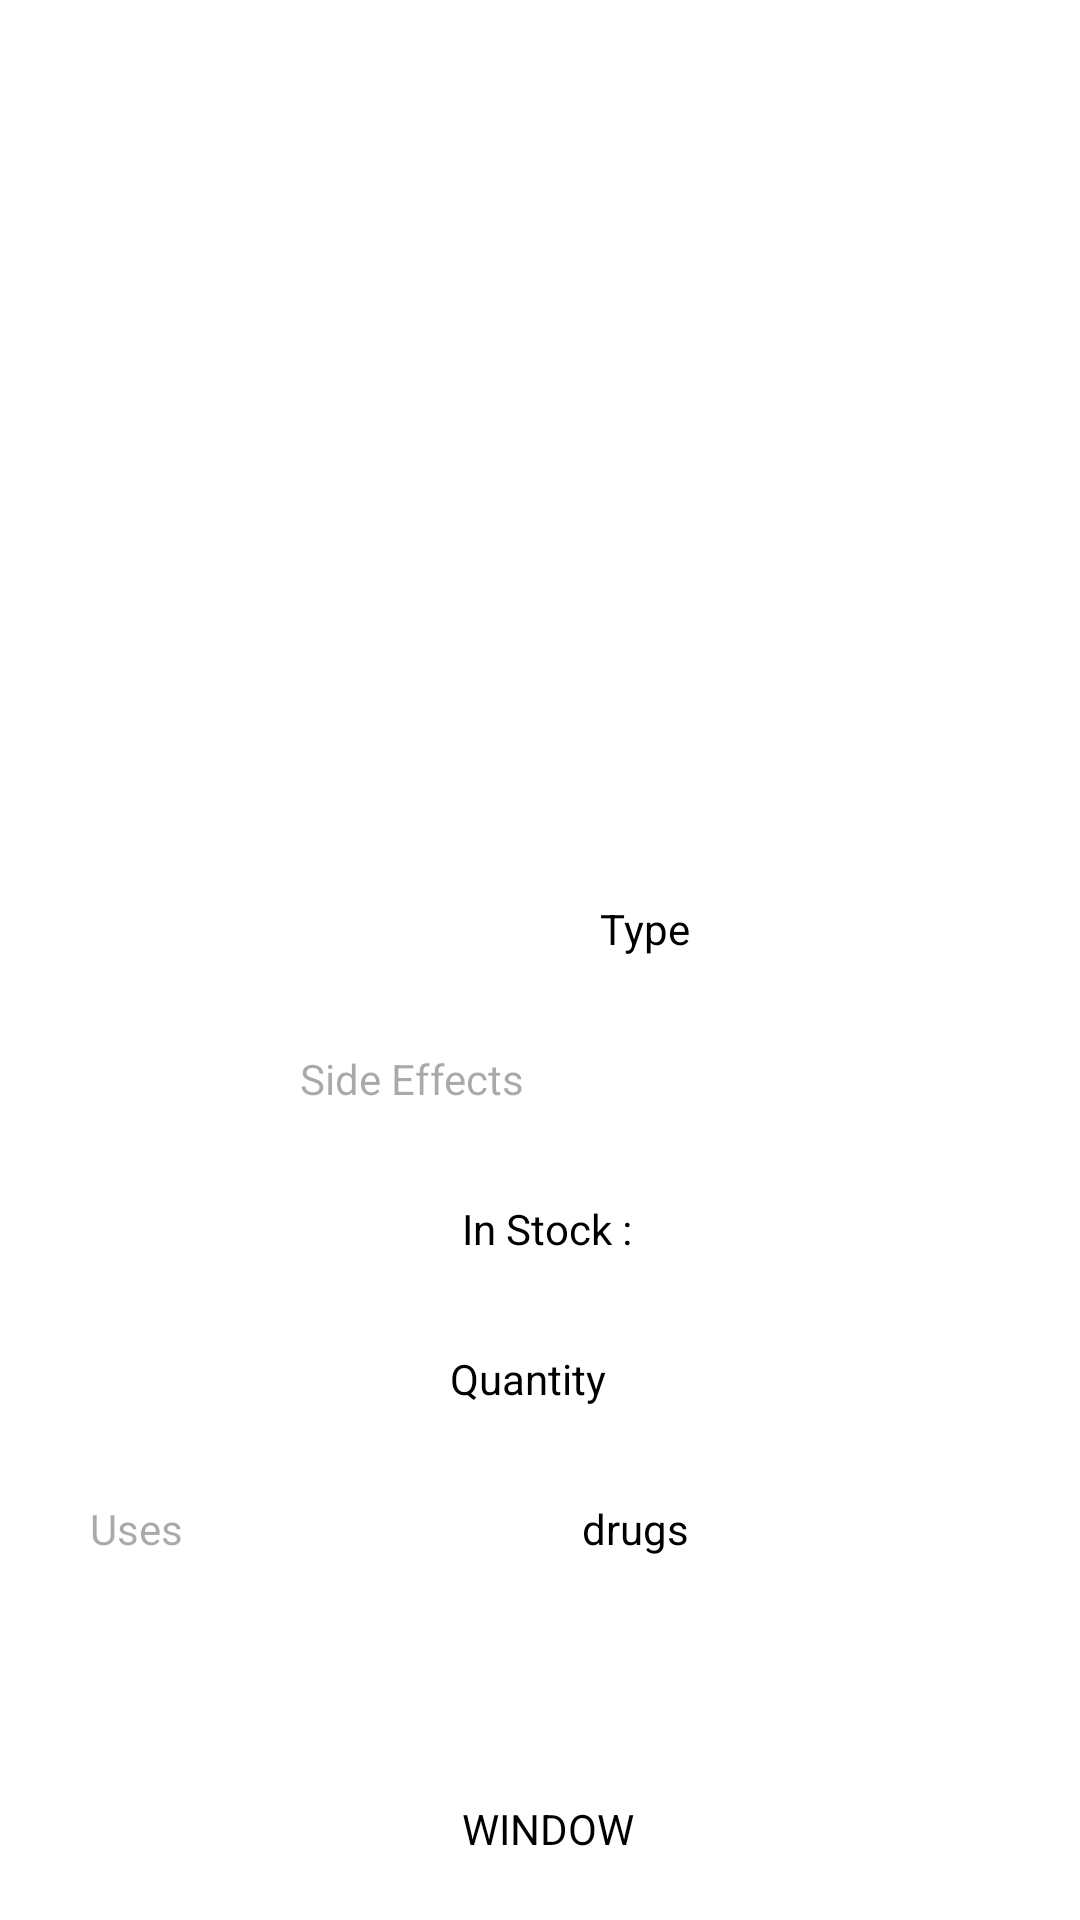

Produce the Android XML layout that renders to this screen, including the resource entries it uses.
<!-- AndroidManifest.xml: application theme Theme.Med_assist -->
<!-- res/layout/activity_med_window.xml -->
<?xml version="1.0" encoding="utf-8"?>
<RelativeLayout xmlns:android="http://schemas.android.com/apk/res/android"
    xmlns:app="http://schemas.android.com/apk/res-auto"
    xmlns:tools="http://schemas.android.com/tools"
    android:layout_width="match_parent"
    android:layout_height="match_parent"
    android:background="@color/white"
    tools:context=".Med_window">

    <androidx.recyclerview.widget.RecyclerView
        android:id="@+id/med_window_recycler"
        android:layout_width="match_parent"
        android:layout_height="300dp"
        android:layout_marginTop="5dp"
        android:layout_marginStart="5dp"
        android:layout_marginEnd="5dp"/>

    <TextView
        android:id="@+id/med_window_id"
        android:layout_width="wrap_content"
        android:layout_height="wrap_content"
        android:layout_marginTop="600dp"
        android:layout_marginStart="154dp"
        android:text="WINDOW"
        android:textColor="@color/black"/>

    <TextView
        android:id="@+id/med_type"
        android:layout_width="wrap_content"
        android:layout_height="wrap_content"
        android:layout_marginStart="200dp"
        android:layout_marginTop="300dp"
        android:layout_marginEnd="181dp"
        android:text="Type"
        android:textColor="@color/black" />

    <TextView
        android:id="@+id/med_quantity"
        android:layout_width="wrap_content"
        android:layout_height="wrap_content"
        android:layout_marginStart="150dp"
        android:layout_marginTop="450dp"
        android:text="Quantity"
        android:textColor="@color/black" />

    <TextView
        android:id="@+id/med_sideEffects"
        android:layout_width="wrap_content"
        android:layout_height="wrap_content"
        android:layout_marginStart="100dp"
        android:layout_marginTop="350dp"
        android:hint="Side Effects"
        android:textColor="@color/black" />

    <TextView
        android:id="@+id/uses"
        android:layout_width="wrap_content"
        android:layout_height="wrap_content"
        android:layout_marginStart="30dp"
        android:layout_marginTop="500dp"
        android:hint="Uses"
        android:textColor="@color/black" />

    <TextView
        android:id="@+id/stock"
        android:layout_width="wrap_content"
        android:layout_height="wrap_content"
        android:layout_marginTop="400dp"
        android:layout_marginStart="154dp"
        android:text="In Stock : "
        android:textColor="@color/black"/>

    <TextView
        android:id="@+id/drugs"
        android:layout_width="wrap_content"
        android:layout_height="wrap_content"
        android:layout_marginTop="500dp"
        android:layout_marginStart="194dp"
        android:text="drugs"
        android:textColor="@color/black"/>

</RelativeLayout>
<!-- resources referenced by this layout -->
<resources>
  <style name="Theme.Med_assist" parent="Base.Theme.Med_assist" />
  <style name="Base.Theme.Med_assist" parent="Theme.Material3.DayNight.NoActionBar">
          
          
      </style>
  <!-- not gathered from this repository: default colours our renderer supplied (Android Studio template values) -->
  <color name="black">#FF000000</color>
  <color name="white">#FFFFFFFF</color>
</resources>
